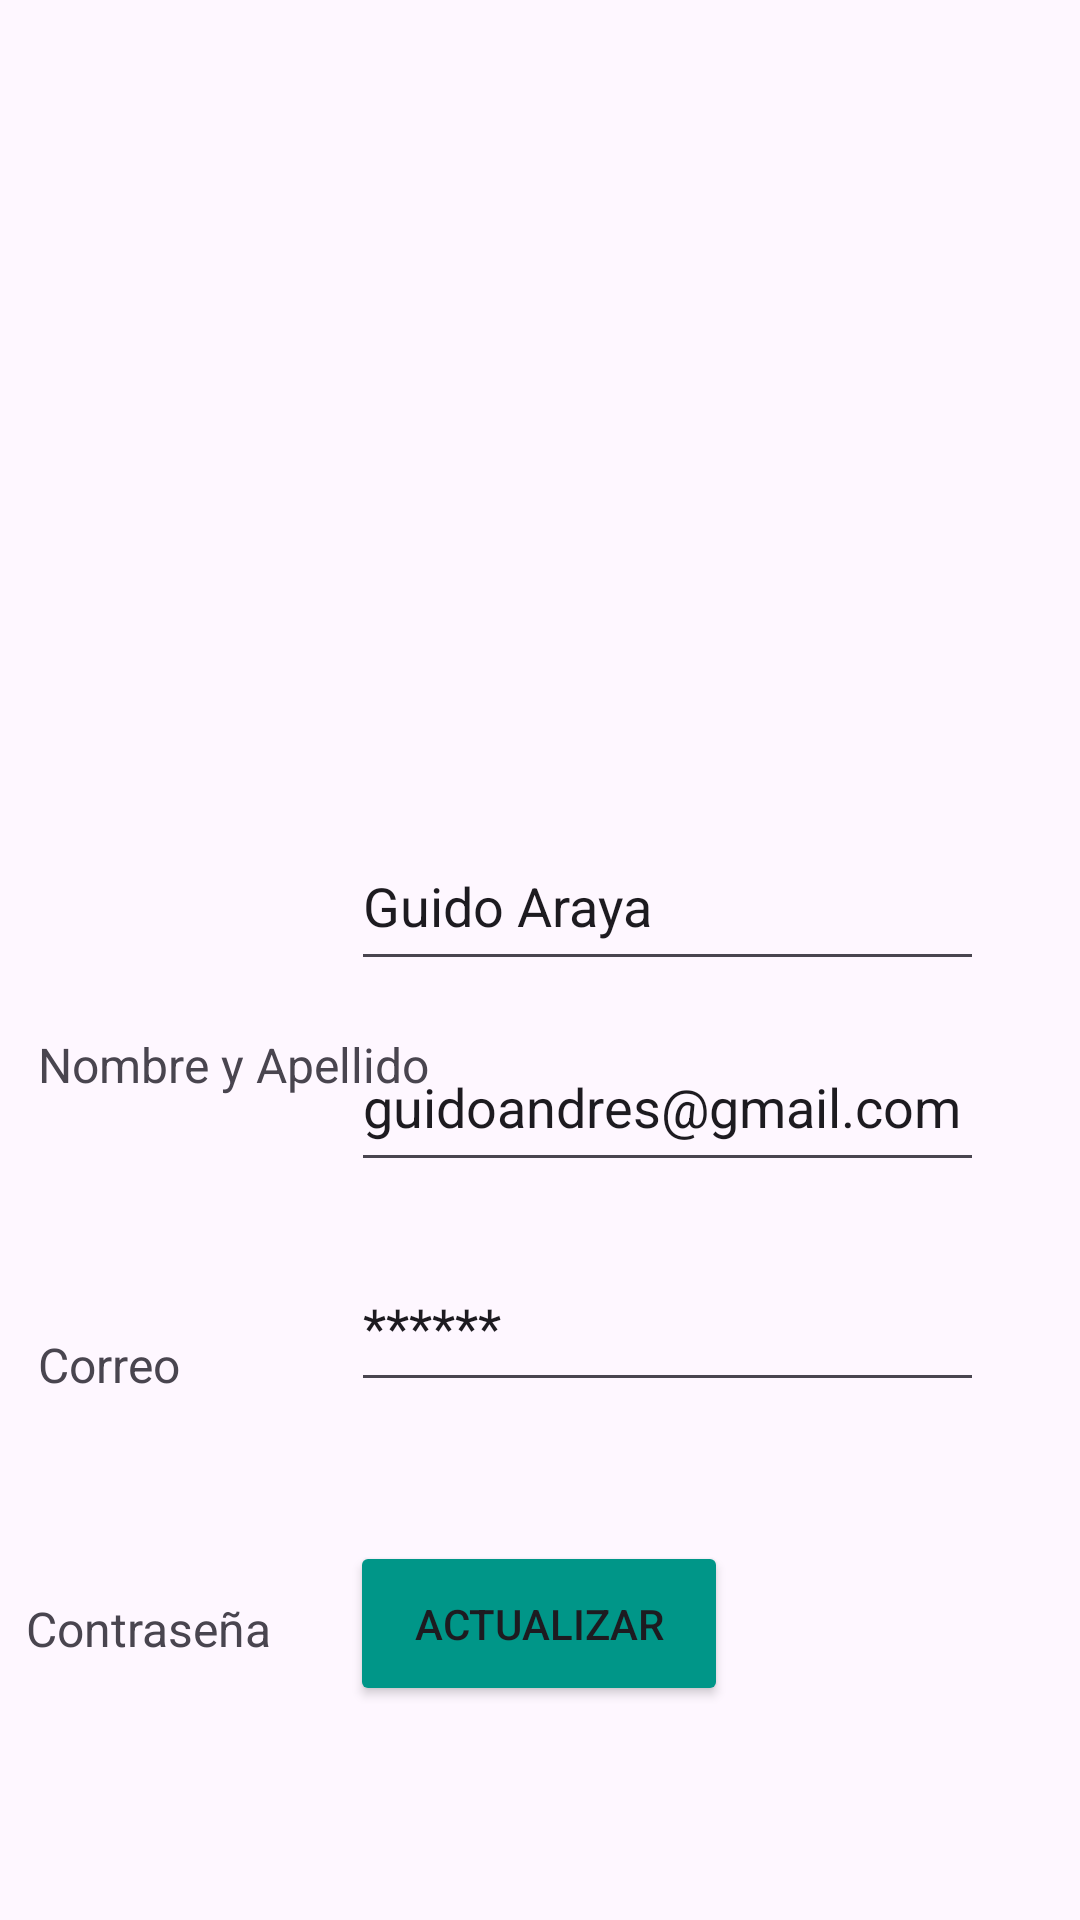

Android layout source for this screen:
<!-- AndroidManifest.xml: application theme Theme.Aplicacioniot -->
<!-- res/layout/activity_perfil.xml -->
<?xml version="1.0" encoding="utf-8"?>
<androidx.constraintlayout.widget.ConstraintLayout xmlns:android="http://schemas.android.com/apk/res/android"
    xmlns:app="http://schemas.android.com/apk/res-auto"
    xmlns:tools="http://schemas.android.com/tools"
    android:id="@+id/main"
    android:layout_width="match_parent"
    android:layout_height="match_parent"
    tools:context=".perfil">

    <EditText
        android:id="@+id/editTextText2"
        android:layout_width="211dp"
        android:layout_height="53dp"
        android:ems="10"
        android:inputType="text"
        android:text="@string/micontrasenia"
        app:layout_constraintBottom_toBottomOf="parent"
        app:layout_constraintEnd_toEndOf="parent"
        app:layout_constraintHorizontal_bias="0.785"
        app:layout_constraintStart_toStartOf="parent"
        app:layout_constraintTop_toTopOf="parent"
        app:layout_constraintVertical_bias="0.706" />

    <TextView
        android:id="@+id/textView9"
        android:layout_width="133dp"
        android:layout_height="53dp"
        android:layout_marginTop="532dp"
        android:text="@string/contrasenia"
        android:textSize="16sp"
        app:layout_constraintEnd_toEndOf="parent"
        app:layout_constraintHorizontal_bias="0.038"
        app:layout_constraintStart_toStartOf="parent"
        app:layout_constraintTop_toTopOf="parent" />

    <TextView
        android:id="@+id/textView9"
        android:layout_width="133dp"
        android:layout_height="53dp"
        android:layout_marginTop="444dp"
        android:text="@string/correo"
        android:textSize="16sp"
        app:layout_constraintEnd_toEndOf="parent"
        app:layout_constraintHorizontal_bias="0.056"
        app:layout_constraintStart_toStartOf="parent"
        app:layout_constraintTop_toTopOf="parent" />

    <EditText
        android:id="@+id/editTextText2"
        android:layout_width="211dp"
        android:layout_height="53dp"
        android:ems="10"
        android:inputType="text"
        android:text="@string/micorreo"
        app:layout_constraintBottom_toBottomOf="parent"
        app:layout_constraintEnd_toEndOf="parent"
        app:layout_constraintHorizontal_bias="0.785"
        app:layout_constraintStart_toStartOf="parent"
        app:layout_constraintTop_toTopOf="parent"
        app:layout_constraintVertical_bias="0.581" />

    <ImageView
        android:id="@+id/imageView"
        android:layout_width="225dp"
        android:layout_height="184dp"
        app:layout_constraintBottom_toBottomOf="parent"
        app:layout_constraintEnd_toEndOf="parent"
        app:layout_constraintStart_toStartOf="parent"
        app:layout_constraintTop_toTopOf="parent"
        app:layout_constraintVertical_bias="0.153"
        app:srcCompat="@drawable/ic_action_name" />

    <TextView
        android:id="@+id/textView9"
        android:layout_width="133dp"
        android:layout_height="53dp"
        android:layout_marginTop="344dp"
        android:text="@string/nombreapellido"
        android:textSize="16sp"
        app:layout_constraintEnd_toEndOf="parent"
        app:layout_constraintHorizontal_bias="0.056"
        app:layout_constraintStart_toStartOf="parent"
        app:layout_constraintTop_toTopOf="parent" />

    <EditText
        android:id="@+id/editTextText2"
        android:layout_width="211dp"
        android:layout_height="53dp"
        android:ems="10"
        android:inputType="text"
        android:text="@string/miusuario"
        app:layout_constraintBottom_toBottomOf="parent"
        app:layout_constraintEnd_toEndOf="parent"
        app:layout_constraintHorizontal_bias="0.785"
        app:layout_constraintStart_toStartOf="parent"
        app:layout_constraintTop_toTopOf="parent"
        app:layout_constraintVertical_bias="0.467" />

    <Button
        android:id="@+id/button5"
        android:layout_width="126dp"
        android:layout_height="55dp"
        android:backgroundTint="#009688"
        android:onClick="volverinicio"
        android:text="@string/btnperfil"
        app:layout_constraintBottom_toBottomOf="parent"
        app:layout_constraintEnd_toEndOf="parent"
        app:layout_constraintHorizontal_bias="0.498"
        app:layout_constraintStart_toStartOf="parent"
        app:layout_constraintTop_toTopOf="parent"
        app:layout_constraintVertical_bias="0.878" />

</androidx.constraintlayout.widget.ConstraintLayout>
<!-- resources referenced by this layout -->
<resources>
  <string name="btnperfil">Actualizar</string>"
  <string name="contrasenia">Contraseña</string>
  <string name="correo">Correo</string>"
  <string name="micontrasenia">******</string>
  <string name="micorreo">guidoandres@gmail.com</string>
  <string name="miusuario">Guido Araya</string>
  <string name="nombreapellido">Nombre y Apellido</string>
  <style name="Theme.Aplicacioniot" parent="Base.Theme.Aplicacioniot" />
  <style name="Base.Theme.Aplicacioniot" parent="Theme.Material3.DayNight.NoActionBar">
          
          
      </style>
</resources>
